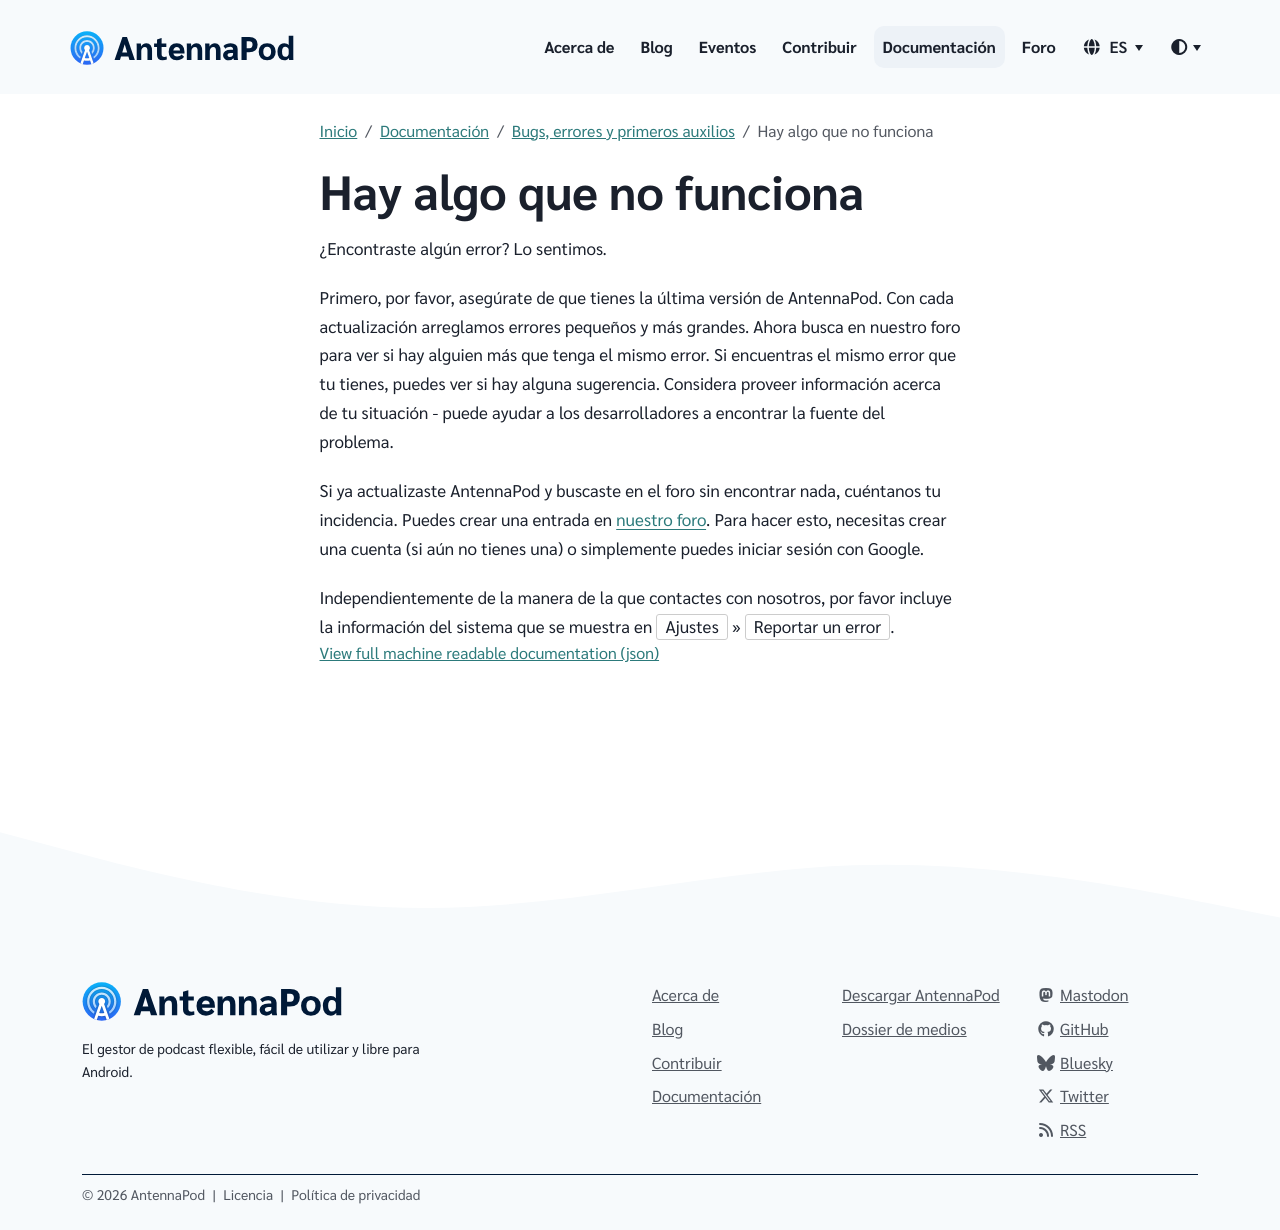

repository: AntennaPod/antennapod.github.io · page: es/documentation/bugs-first-aid/bug-report.html · generator: jekyll

¿Encontraste algún error? Lo sentimos.

Primero, por favor, asegúrate de que tienes la última versión de AntennaPod. Con cada actualización arreglamos errores pequeños y más grandes. Ahora busca en nuestro foro para ver si hay alguien más que tenga el mismo error. Si encuentras el mismo error que tu tienes, puedes ver si hay alguna sugerencia. Considera proveer información acerca de tu situación - puede ayudar a los desarrolladores a encontrar la fuente del problema.

Si ya actualizaste AntennaPod y buscaste en el foro sin encontrar nada, cuéntanos tu incidencia. Puedes crear una entrada en [nuestro foro](https://forum.antennapod.org/c/bug-report/9). Para hacer esto, necesitas crear una cuenta (si aún no tienes una) o simplemente puedes iniciar sesión con Google.

Independientemente de la manera de la que contactes con nosotros, por favor incluye la información del sistema que se muestra en `Ajustes` » `Reportar un error`.
